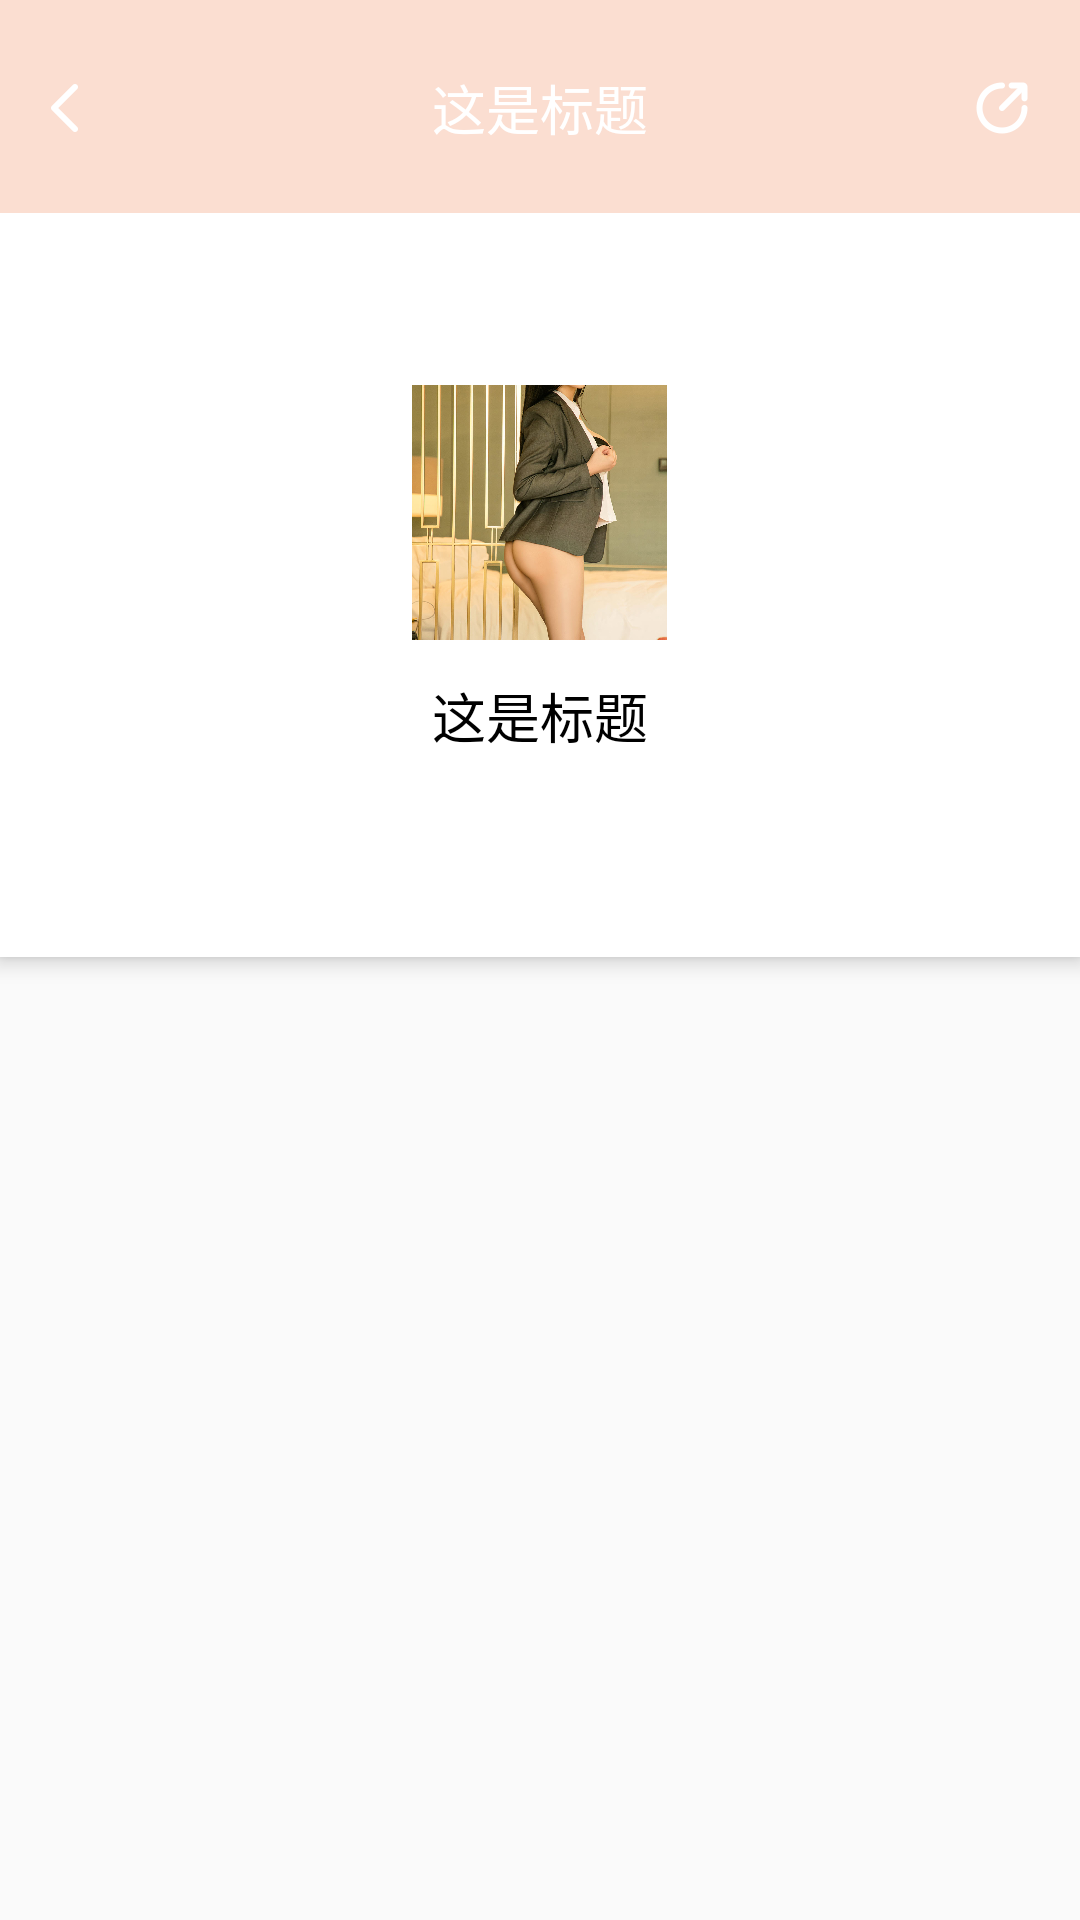

The Android layout XML behind this screen, and the referenced resources:
<!-- AndroidManifest.xml: application theme AppTheme -->
<!-- res/layout/jike_topic_detail_layout.xml -->
<?xml version="1.0" encoding="utf-8"?>
<LinearLayout xmlns:android="http://schemas.android.com/apk/res/android"
    android:layout_width="match_parent"
    android:layout_height="match_parent"
    android:orientation="vertical">

    <RelativeLayout
        android:id="@+id/coll_toolbar_layout"
        android:layout_width="match_parent"
        android:layout_height="wrap_content"
        android:background="#33ff6e2f">

        <View
            android:id="@+id/statusbar_holder"
            android:layout_width="match_parent"
            android:layout_height="1dp" />

        <RelativeLayout
            android:layout_width="match_parent"
            android:layout_height="70dp"
            android:layout_below="@+id/statusbar_holder">

            <ImageView
                android:layout_width="wrap_content"
                android:layout_height="64dp"
                android:layout_alignParentLeft="true"
                android:layout_centerVertical="true"
                android:layout_marginLeft="16dp"
                android:src="@drawable/ic_navbar_back"
                android:tint="@color/white" />

            <TextView
                android:id="@+id/toolbar_title_tv"
                android:layout_width="wrap_content"
                android:layout_height="wrap_content"
                android:layout_centerInParent="true"
                android:text="这是标题"
                android:textColor="@color/white"
                android:textSize="18sp"/>

            <ImageView
                android:layout_width="wrap_content"
                android:layout_height="64dp"
                android:layout_alignParentRight="true"
                android:layout_centerVertical="true"
                android:layout_marginRight="16dp"
                android:src="@drawable/ic_navbar_share"
                android:tint="@color/white" />
        </RelativeLayout>


    </RelativeLayout>

    <include layout="@layout/jike_topic_detail_coordinator_layout" />

</LinearLayout>
<!-- res/layout/jike_topic_detail_coordinator_layout.xml (included above) -->
<?xml version="1.0" encoding="utf-8"?>
<androidx.coordinatorlayout.widget.CoordinatorLayout xmlns:android="http://schemas.android.com/apk/res/android"
    xmlns:app="http://schemas.android.com/apk/res-auto"
    android:id="@+id/coordinator"
    android:layout_width="match_parent"
    android:layout_height="match_parent">

    <com.google.android.material.appbar.AppBarLayout
        android:id="@+id/smooth_app_bar_layout"
        android:layout_width="match_parent"
        android:layout_height="wrap_content"
        android:background="#ffffff">

        <RelativeLayout
            android:layout_width="match_parent"
            android:layout_height="200dp"
            app:layout_scrollFlags="scroll">

            <ImageView
                android:id="@+id/icon_iv"
                android:layout_width="85dp"
                android:layout_height="85dp"
                android:scaleType="centerCrop"
                android:layout_centerInParent="true"
                android:src="@drawable/icon1" />

            <TextView
                android:id="@+id/title_tv"
                android:layout_width="wrap_content"
                android:layout_height="wrap_content"
                android:layout_centerHorizontal="true"
                android:layout_below="@+id/icon_iv"
                android:layout_marginTop="12dp"
                android:text="这是标题"
                android:textColor="@color/black"
                android:textSize="18sp" />

        </RelativeLayout>

        <com.google.android.material.tabs.TabLayout
            android:id="@+id/tabs"
            android:layout_width="match_parent"
            android:layout_height="wrap_content"
            android:layout_alignParentBottom="true"
            app:tabIndicatorColor="@color/colorAccent"
            app:tabIndicatorHeight="4dp"
            app:tabSelectedTextColor="@color/colorAccent"
            app:tabTextColor="#000" />


    </com.google.android.material.appbar.AppBarLayout>


    <androidx.viewpager.widget.ViewPager
        android:id="@+id/view_pager"
        android:layout_width="match_parent"
        android:layout_height="wrap_content"
        app:layout_behavior="@string/appbar_scrolling_view_behavior" />

</androidx.coordinatorlayout.widget.CoordinatorLayout>
<!-- resources referenced by this layout -->
<resources>
  <!-- drawable ic_navbar_back: png bitmap (drawable-xxhdpi, 334 bytes) -->
  <!-- drawable ic_navbar_share: png bitmap (drawable-xxhdpi, 1335 bytes) -->
  <!-- drawable icon1: jpg bitmap (drawable-xxhdpi, 187104 bytes) -->
  <style name="AppTheme" parent="Theme.AppCompat.Light.DarkActionBar">
          
          <item name="colorPrimary">@color/colorPrimary</item>
          <item name="colorPrimaryDark">@color/colorPrimaryDark</item>
          <item name="colorAccent">@color/colorAccent</item>
      </style>
  <!-- not gathered from this repository: default colours our renderer supplied (Android Studio template values) -->
  <color name="black">#FF000000</color>
  <color name="white">#FFFFFFFF</color>
  <color name="colorPrimary">#FF6200EE</color>
  <color name="colorPrimaryDark">#FF3700B3</color>
  <color name="colorAccent">#FF03DAC5</color>
</resources>
